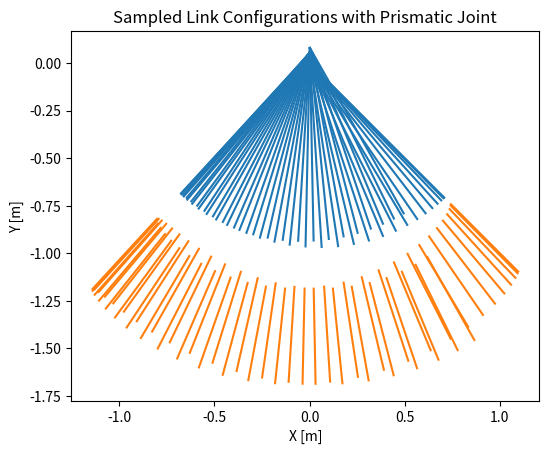
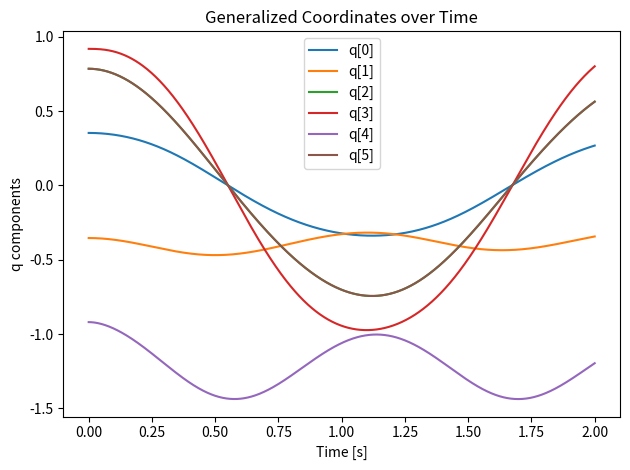
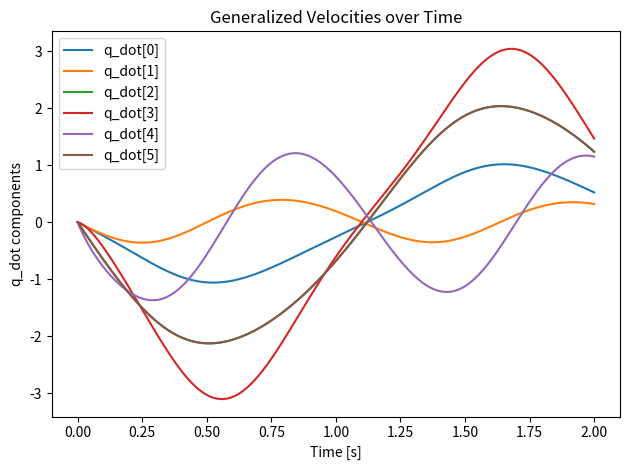

The matplotlib source for these figures, in order:
import numpy as np
import matplotlib.pyplot as plt

# Physical constants and system parameters
m1, m2 = 0.20, 0.10
l1, l2 = 0.50, 0.25 # half lengths
I1 = m1 * (2*l1)**2 / 12    # moment of inertia link 1 [kg·m²]
I2 = m2 * (2*l2)**2 / 12    # moment of inertia link 2 [kg·m²]
g = 9.81
K, C = 10.0, 2.0

# Initial configuration
theta1 = np.pi / 4
theta2 = np.pi / 4
x1 = l1 * np.sin(theta1)
y1 = -l1 * np.cos(theta1)
L0 = 0.05 # nominal length of the srping
x2 =  (2*l1 + L0 + l2) * np.sin(theta2)
y2 = -(2*l1 + L0 + l2) * np.cos(theta2)
q = np.array([x1, y1, theta1, x2, y2, theta2])
q_dot = np.zeros(6)

M = np.diag([m1, m1, I1, m2, m2, I2])

def update_J_and_J_dot(q, q_dot):
    x1, y1, th1, x2, y2, th2 = q
    vx1, vy1, w1, vx2, vy2, w2 = q_dot
    c, s = np.cos(th1), np.sin(th1)
    dx, dy = x2 - x1, y2 - y1

    J = np.array([
        [1, 0, -l1 * c, 0, 0, 0],
        [0, 1, -l1 * s, 0, 0, 0],
        [-c, -s, -dx * s + dy * c, c, s, 0],
        [0, 0, 1, 0, 0, -1]
    ])

    J_dot = np.zeros((4, 6))
    J_dot[0, 2] = l1 * s * w1
    J_dot[1, 1] = 1
    J_dot[1, 2] = -l1 * c * w1
    J_dot[2, 0] = s * w1
    J_dot[2, 1] = -c * w1
    J_dot[2, 2] = -vx2*s - x2*c*w1 + vx1*s + x1*c*w1 + vy2*c - y2*s*w1 - vy1*c + y1*s*w1
    J_dot[2, 3] = -s * w1
    J_dot[2, 4] = c * w1

    return J, J_dot

def update_F_ext(q, q_dot):
    x1, y1, th1, x2, y2, th2 = q
    vx1, vy1, w1, vx2, vy2, w2 = q_dot
    c, s = np.cos(th1), np.sin(th1)

    L = np.sqrt(x2**2 + y2**2) - 2*l1 - l2 - L0
    L_dot = (x2 * vx2 + y2 * vy2) / np.sqrt(x2**2 + y2**2)
    Fsd = K * L + C * L_dot

    F_ext = np.zeros(6)
    F_ext[0] =  Fsd * s
    F_ext[1] = -Fsd * c - m1 * g
    F_ext[3] = -Fsd * s
    F_ext[4] =  Fsd * c - m2 * g

    return F_ext

def compute_q_ddot(q, q_dot):
    J, J_dot = update_J_and_J_dot(q, q_dot)
    F_ext    = update_F_ext(q, q_dot)

    # Construct b vector and A matrix for Ax=b
    b = np.concatenate((F_ext, -J_dot @ q_dot))
    A = np.block([
        [M, J.T],
        [J, np.zeros((J.shape[0], J.shape[0]))]
    ])

    x = np.linalg.solve(A, b)
    q_ddot       = x[:6]
    lambda_prime = x[6:]

    return q_ddot, lambda_prime

# Simulation parameters
dt = 0.001
T = 2.0
steps = int(T / dt)

# For storing results
q_hist     = np.zeros((steps+1, 6))
q_dot_hist = np.zeros((steps+1, 6))
t_hist     = np.linspace(0, T, steps+1)

# Record initial conditions
q_hist[0]     = q
q_dot_hist[0] = q_dot

# Simulation loop
for i in range(steps):
    q_ddot, _ = compute_q_ddot(q, q_dot)

    # Semi-implicit Euler integration
    q_dot += q_ddot * dt
    q     += q_dot   * dt

    q_hist[i+1]     = q
    q_dot_hist[i+1] = q_dot

# Visualization
num_samples = 500
indices = np.linspace(0, len(q_hist)-1, num_samples, dtype=int)
plt.figure()
for idx in indices[::10]: # every 10th
    x1, y1, th1, x2, y2, th2 = q_hist[idx]

    dx1 = l1 * np.sin(th1)
    dy1 = -l1 * np.cos(th1)
    x1_start, y1_start = x1 - dx1, y1 - dy1
    x1_end, y1_end = x1 + dx1, y1 + dy1

    dx2 = l2 * np.sin(th2)
    dy2 = -l2 * np.cos(th2)
    x2_start, y2_start = x2 - dx2, y2 - dy2
    x2_end, y2_end = x2 + dx2, y2 + dy2

    plt.plot([x1_start, x1_end], [y1_start, y1_end], color='C0')
    plt.plot([x2_start, x2_end], [y2_start, y2_end], color='C1')

ax = plt.gca()
ax.set_aspect('equal', 'box')
plt.xlabel('X [m]')
plt.ylabel('Y [m]')
plt.title('Sampled Link Configurations with Prismatic Joint')
plt.show()

# Plot generalized coordinates
t = np.linspace(0, T, steps + 1)
fig, ax = plt.subplots()
for i in range(6):
    ax.plot(t, q_hist[:, i], label=f'q[{i}]')
ax.set_xlabel('Time [s]')
ax.set_ylabel('q components')
ax.set_title('Generalized Coordinates over Time')
ax.legend()
fig.tight_layout()
plt.show()

# Plot generalized velocities
fig, ax = plt.subplots()
for i in range(6):
    ax.plot(t, q_dot_hist[:, i], label=f'q_dot[{i}]')
ax.set_xlabel('Time [s]')
ax.set_ylabel('q_dot components')
ax.set_title('Generalized Velocities over Time')
ax.legend()
fig.tight_layout()
plt.show()